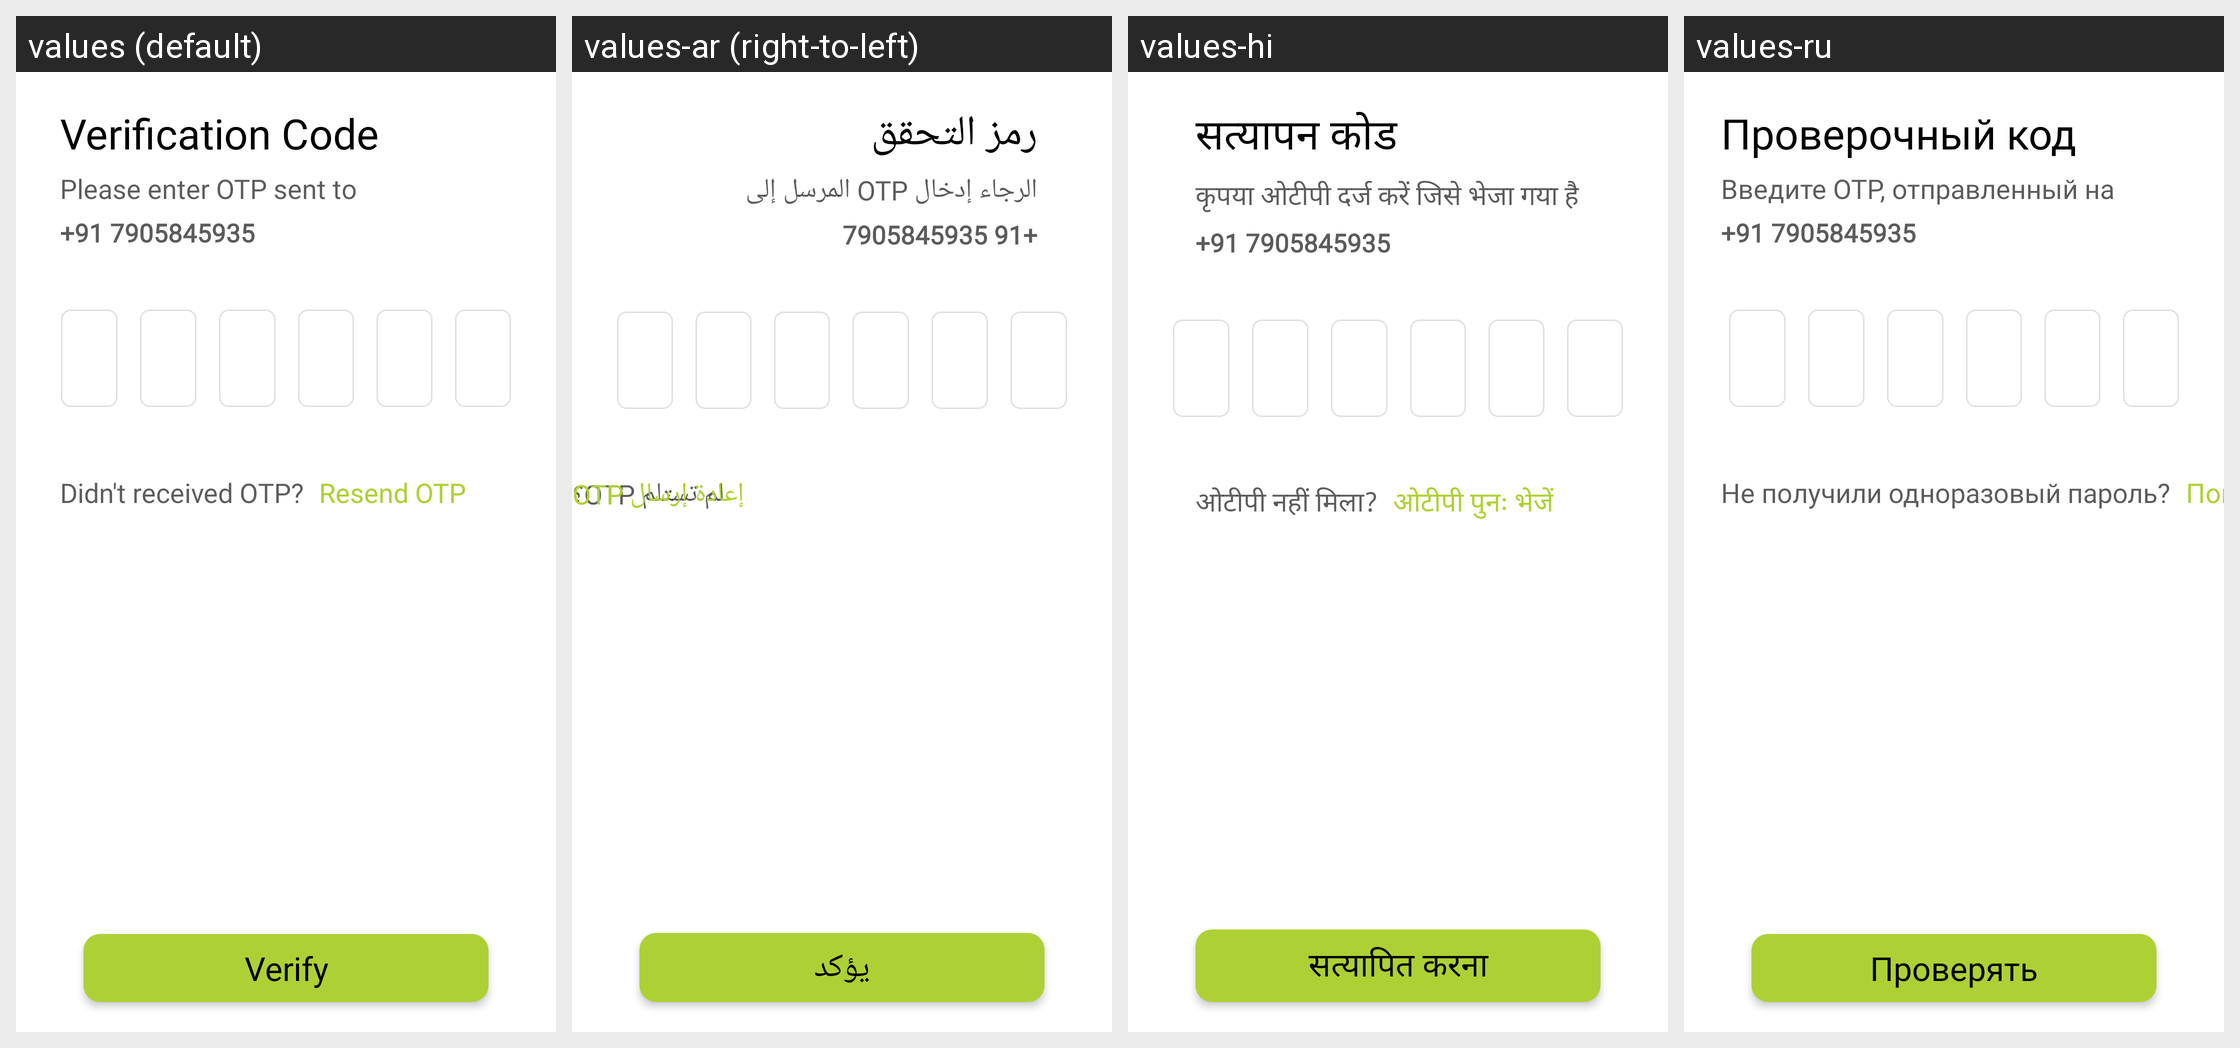

Here is an Android app screen in its default locale and in the app's own translations. Write out the translated-string differences for the strings that appear on this screen.
Android screen res/layout/activity_otp_verifification.xml rendered under 4 locales, left to right: values (default), values-ar (right-to-left), values-hi, values-ru. Device: Nexus 5 (rendered at 1080×1920; each locale shown at half size, 540×960, under a caption strip naming it); theme Theme.Rown.
Other locales in the repository, not shown: values-de, values-es, values-fr, values-it, values-ja, values-pt, values-zh.
Strings drawn on this screen, with the default value and each locale's value (text and hints the layout hard-codes, and strings that could not be matched under every locale, appear in the picture but are not listed):

verification_code
  values: Verification Code
  values-ar: رمز التحقق
  values-hi: सत्यापन कोड
  values-ru: Проверочный код

please_enter_otp_sent_to
  values: Please enter OTP sent to
  values-ar: الرجاء إدخال OTP المرسل إلى
  values-hi: कृपया ओटीपी दर्ज करें जिसे भेजा गया है
  values-ru: Введите OTP, отправленный на

didn_t_received_otp
  values: Didn't received OTP?
  values-ar: لم تستلم OTP؟
  values-hi: ओटीपी नहीं मिला?
  values-ru: Не получили одноразовый пароль?

resend_otp
  values: Resend OTP
  values-ar: إعادة إرسال OTP
  values-hi: ओटीपी पुनः भेजें
  values-ru: Повторно отправить одноразовый пароль

verify
  values: Verify
  values-ar: يؤكد
  values-hi: सत्यापित करना
  values-ru: Проверять
